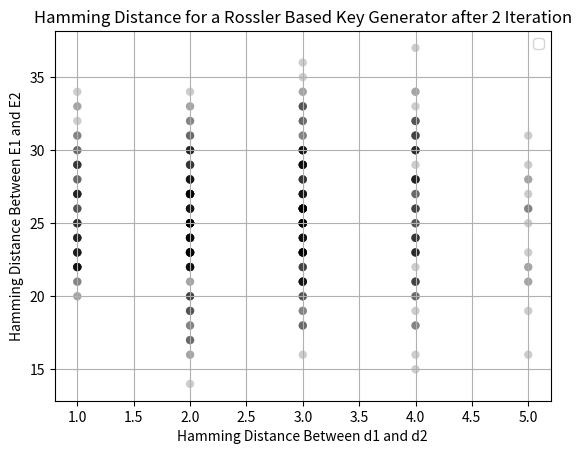

Recreate this plot in Python.
# -*- coding: utf-8 -*-
"""
Created on Mon Jul  6 15:39:46 2020

[redacted]
"""
import statistics as stat
import scipy.stats as sci
import numpy as np
import matplotlib.pyplot as plt
import math
import scipy

 
def binary_converter (b):
     d=int(b,2)
     
     return d
 
def x0_generator (d):
    n=len(d)
    d=binary_converter(d)
    d=d/(2**n)
    x0=d*10
    x0=x0+1
    
    return x0

def y0_generator (U):
    n=len(U)
    U=binary_converter(U)
    U=U/(2**n)
    y0=U*10
    y0=y0+1
    
    return y0

def rossler_point_generator (x0, y0, N):
    N=int(N)
    x=round(x0,15)
    y=round(y0,15)
    z=27
    a=0.2
    b=0.2
    c=5.7
    dt=0.01
    for i in range (N-1):
        x=x+((-y-z)*dt)
        y=y+((x+a*y)*dt)
        z=z+((b+z*(x-c))*dt)
    
    return x
                   

def key_value_generator (U, d, N):
    x0=x0_generator(U)
    y0=y0_generator(d)
    (E)=rossler_point_generator(x0, y0, N)
    E=round(E, 15)
    E=E*(10**15)
    E=abs(E)
    E=int(E)
    
    
    return E

def final_binary_key_gen (U, d, N):
    E=key_value_generator(U, d, N)
    E=abs(E)/17
    E=E*(2**32)
    E=int(E)
    E=bin(E)
    E=E[2:]
    E=E.zfill(32)
    
    return E

def hamming_distance(x, y):
    dy=len(y)
    dx=len(x) 
    hd=0
    for i in range( dx):
        if dx==dy and x[i] != y[i]:
                hd=hd+1
                
    return(hd)

five_bits=['00000', '00001',
'00010',
'00011' ,
'00100' ,
'00101' ,
'00110' ,
'00111' ,
'01000' ,
'01001' ,
'01010' ,
'01011' ,
'01100' ,
'01101' ,
'01110' ,
'01111' ,
'10000' ,
'10001' ,
'10010' ,
'10011' ,
'10100',
'10101' ,
'10110' ,
'10111' ,
'11000' ,
'11001' ,
'11010' ,
'11011' ,
'11100' ,
'11101',
'11110' ,
'11111',]

N=2
fig, ax = plt.subplots()
output_zeros=np.zeros(5)
for i in range(0,len(five_bits)):
    for j in range(len(five_bits)):
        if i != j:
            hdinput=hamming_distance(five_bits[i], five_bits[j])
            E=final_binary_key_gen('00000', five_bits[i], N)
            E2=final_binary_key_gen('00000', five_bits[j], N)
            hdoutput=hamming_distance(E, E2)
            #print(hdinput, hdoutput)
                
            ax.scatter(hdinput, hdoutput, color='black', alpha=0.1, edgecolors='none')
            
                        

                
                
        
ax.set_xlabel("Hamming Distance Between d1 and d2")
ax.set_ylabel("Hamming Distance Between E1 and E2")

ax.set_title("Hamming Distance for a Rossler Based Key Generator after 2 Iteration")

ax.legend()
ax.grid(True)

plt.show()








